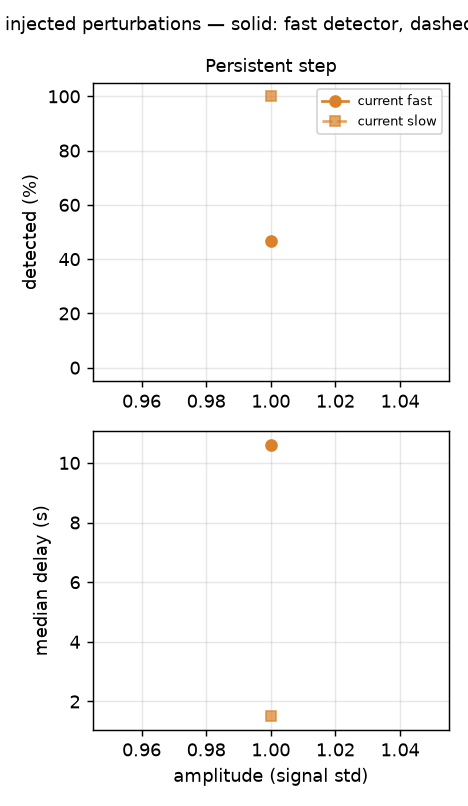

The data file committed next to this chart (first rows):
channel, scenario, amp, n, detected_%, delay_med_s, class_ok_%, onset_ok_%, channel_ok_%, channel_only_%, extra_alarms, slow_detected_%, slow_delay_med_s, slow_origin_ok_%, fa_before
current, step_pers, 1.0, 15, 46.67, 10.6, 100.0, 16.67, 100.0, 100.0, 0.0, 100.0, 1.5, 100.0, 0
